3-way image classification set "dataset" from GitHub (dhruvkhai/AI-Waste-Classification-Model); label vocabulary: biodegradable, hazardous, recyclable.

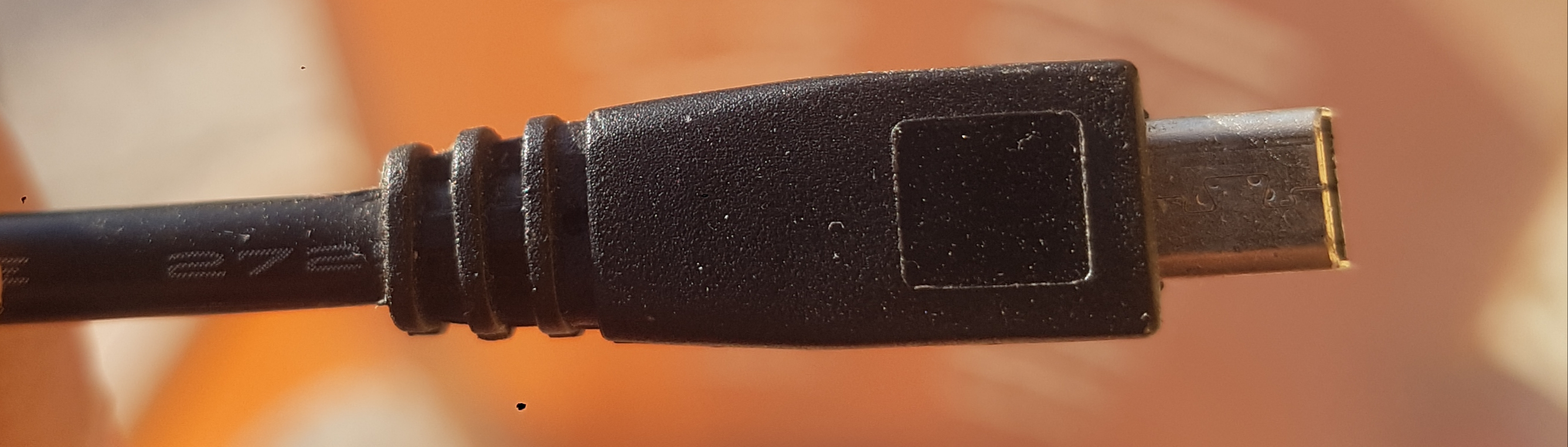
Label: hazardous

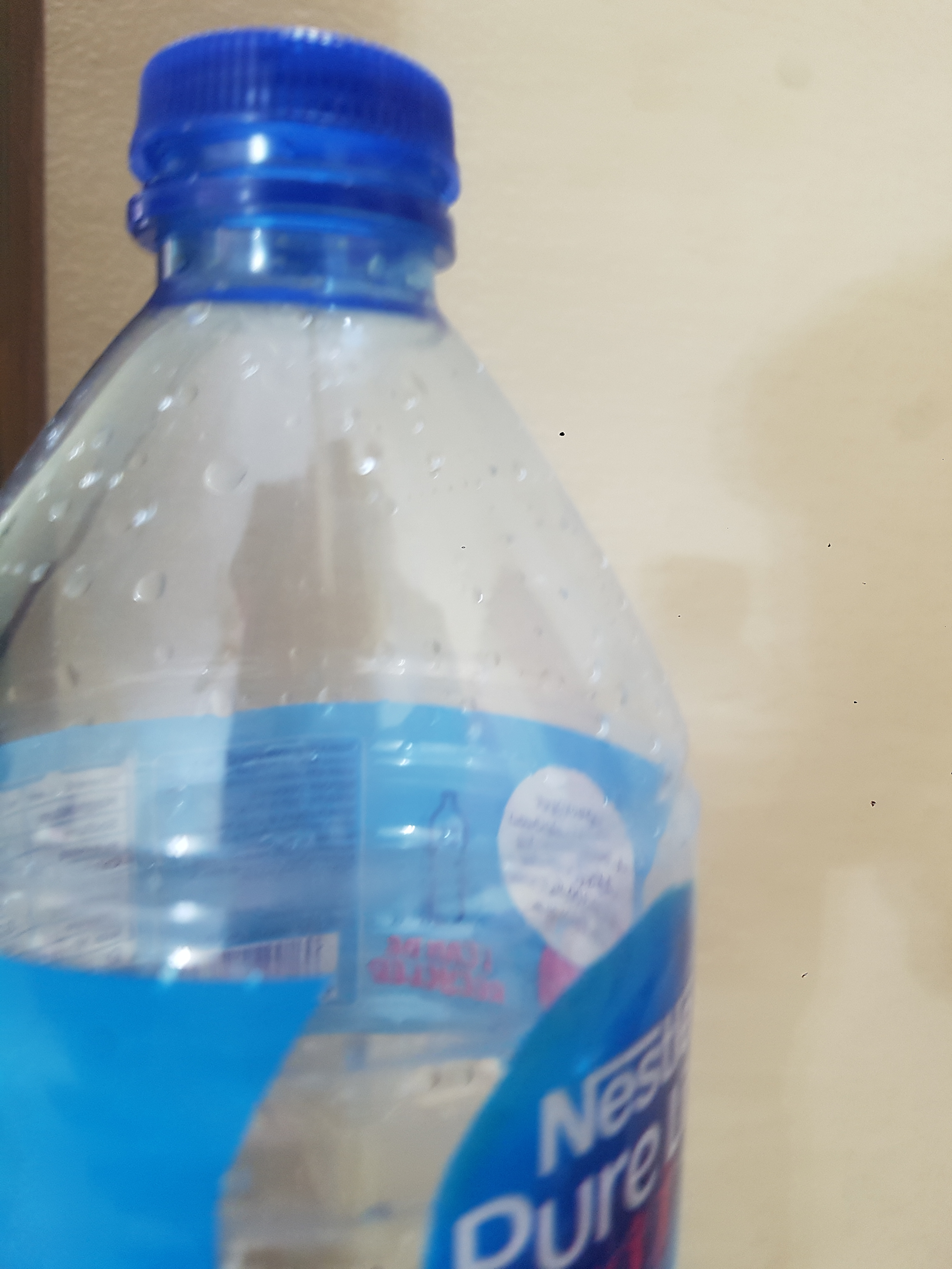
Label: recyclable

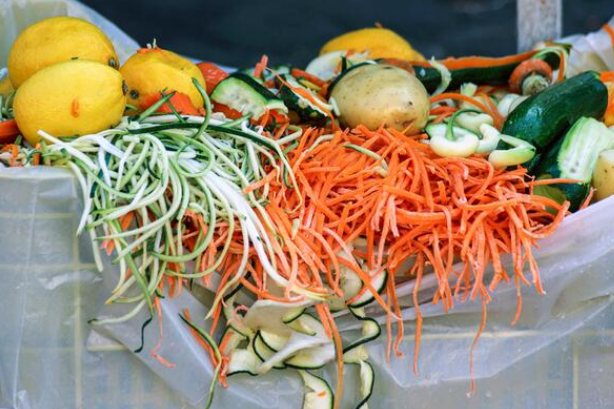
Label: biodegradable

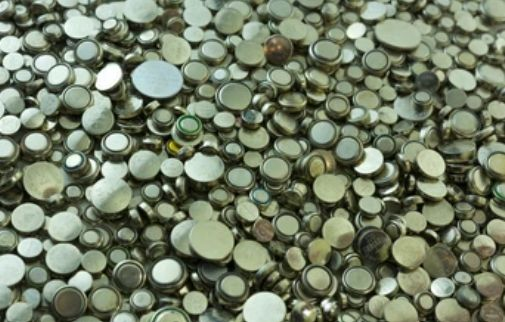
Label: hazardous

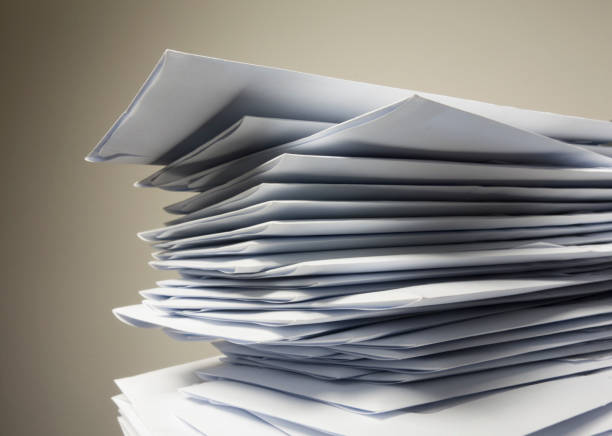
Label: recyclable

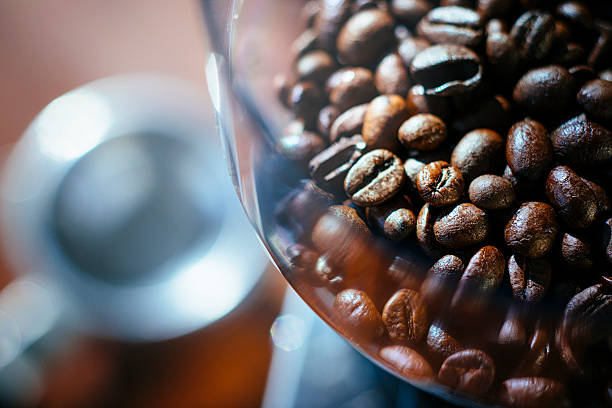
Label: biodegradable
